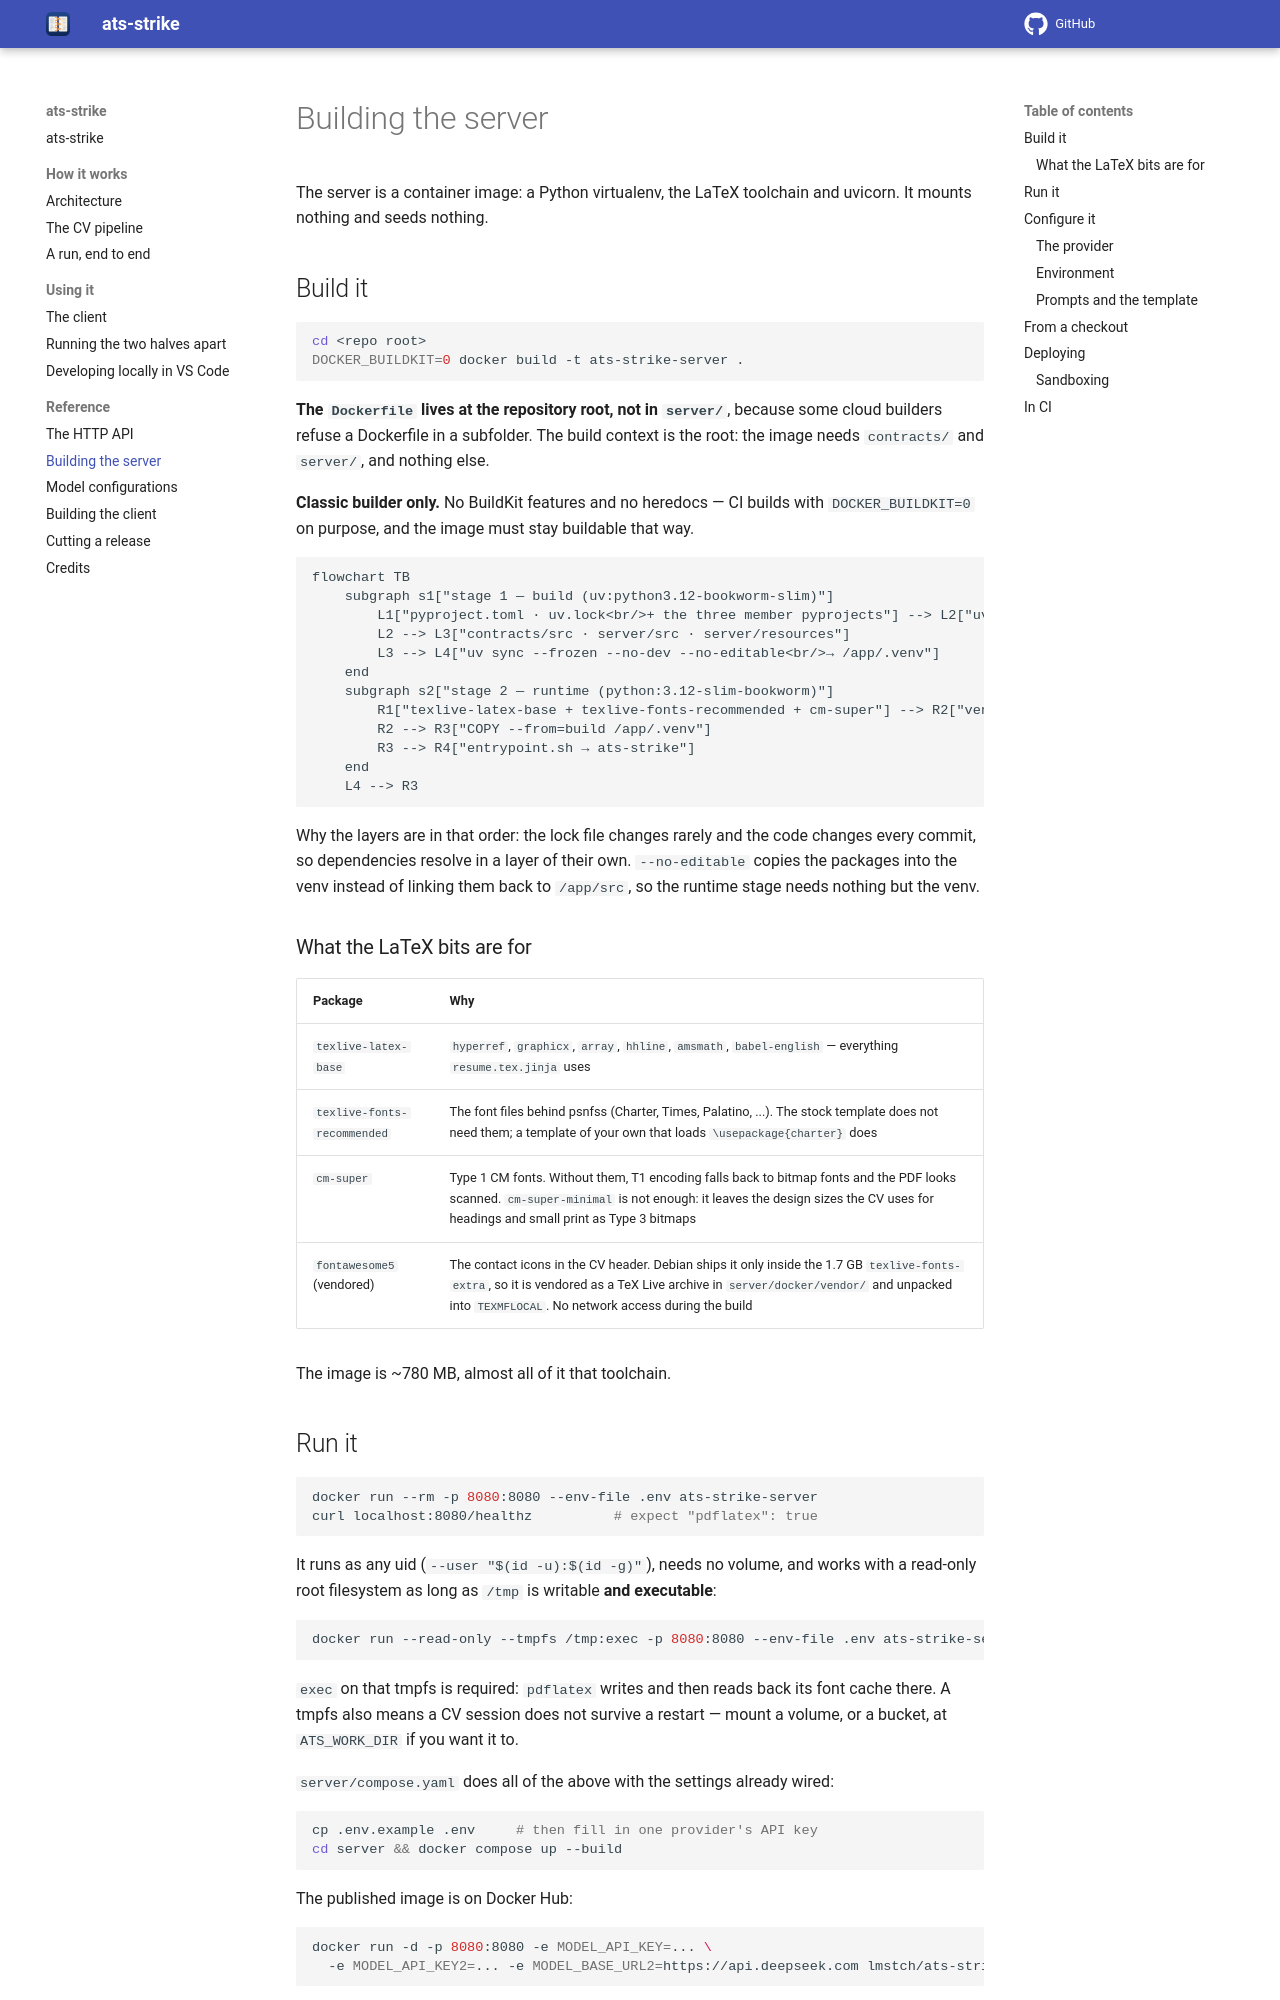

repository: gcontini/ats-strike · page: 1.0.0/build-server.html · generator: mkdocs

# Building the server

The server is a container image: a Python virtualenv, the LaTeX toolchain and
uvicorn. It mounts nothing and seeds nothing.

## Build it

```bash
cd <repo root>
DOCKER_BUILDKIT=0 docker build -t ats-strike-server .
```

**The `Dockerfile` lives at the repository root, not in `resources/docker/`**,
because some cloud builders refuse a Dockerfile in a subfolder. The build
context is the root: the image needs `src/` (the contracts included) and
`resources/`, and nothing else.

**Classic builder only.** No BuildKit features and no heredocs — CI builds
with `DOCKER_BUILDKIT=0` on purpose, and the image must stay buildable that
way.

```mermaid
flowchart TB
    subgraph s1["stage 1 — build (uv:python3.12-bookworm-slim)"]
        L1["pyproject.toml · uv.lock<br/>+ the contracts' pyproject"] --> L2["uv sync --frozen --no-dev<br/>--no-install-project<br/>--no-install-local"]
        L2 --> L3["src · resources/v1 · v2"]
        L3 --> L4["uv sync --frozen --no-dev --no-editable<br/>→ /app/.venv"]
    end
    subgraph s2["stage 2 — runtime (python:3.12-slim-bookworm)"]
        R1["texlive-latex-base + texlive-fonts-recommended + cm-super"] --> R2["vendored fontawesome5<br/>→ TEXMFLOCAL"]
        R2 --> R3["COPY --from=build /app/.venv"]
        R3 --> R4["entrypoint.sh → ats-strike"]
    end
    L4 --> R3
```

Why the layers are in that order: the lock file changes rarely and the code
changes every commit, so dependencies resolve in a layer of their own.
`--no-editable` copies the packages into the venv instead of linking them back
to `/app/src`, so the runtime stage needs nothing but the venv.

### What the LaTeX bits are for

| Package | Why |
|---|---|
| `texlive-latex-base` | `hyperref`, `graphicx`, `array`, `hhline`, `amsmath`, `babel-english` — everything `resume.tex.jinja` uses |
| `texlive-fonts-recommended` | The font files behind psnfss (Charter, Times, Palatino, ...). The stock template does not need them; a template of your own that loads `\usepackage{charter}` does |
| `cm-super` | Type 1 CM fonts. Without them, T1 encoding falls back to bitmap fonts and the PDF looks scanned. `cm-super-minimal` is not enough: it leaves the design sizes the CV uses for headings and small print as Type 3 bitmaps |
| `fontawesome5` (vendored) | The contact icons in the CV header. Debian ships it only inside the 1.7 GB `texlive-fonts-extra`, so it is vendored as a TeX Live archive in `resources/docker/vendor/` and unpacked into `TEXMFLOCAL`. No network access during the build |

The image is ~780 MB, almost all of it that toolchain.

## Run it

```bash
docker run --rm -p 8080:8080 --env-file .env ats-strike-server
curl localhost:8080/healthz          # expect "pdflatex": true
```

It runs as any uid (`--user "$(id -u):$(id -g)"`), needs no volume, and works
with a read-only root filesystem as long as `/tmp` is writable **and
executable**:

```bash
docker run --read-only --tmpfs /tmp:exec -p 8080:8080 --env-file .env ats-strike-server
```

`exec` on that tmpfs is required: `pdflatex` writes and then reads back its
font cache there. A tmpfs also means a CV session does not survive a restart —
mount a volume, or a bucket, at `ATS_WORK_DIR` if you want it to.

`resources/docker/compose.yaml` does all of the above with the settings already wired:

```bash
cp .env.example .env     # then fill in one provider's API key
cd resources/docker && docker compose up --build
```

The published image is on Docker Hub:

```bash
docker run -d -p 8080:8080 -e MODEL_API_KEY=... \
  -e MODEL_API_KEY2=... -e MODEL_BASE_URL2=https://api.deepseek.com lmstch/ats-strike:latest
```

`:latest` and `:x.y.z` are pushed by the release workflow, not by hand — see
[Cutting a release](release.md). Pin the version tag if you want the server to
stay where the client you handed out expects it.

## Configure it
